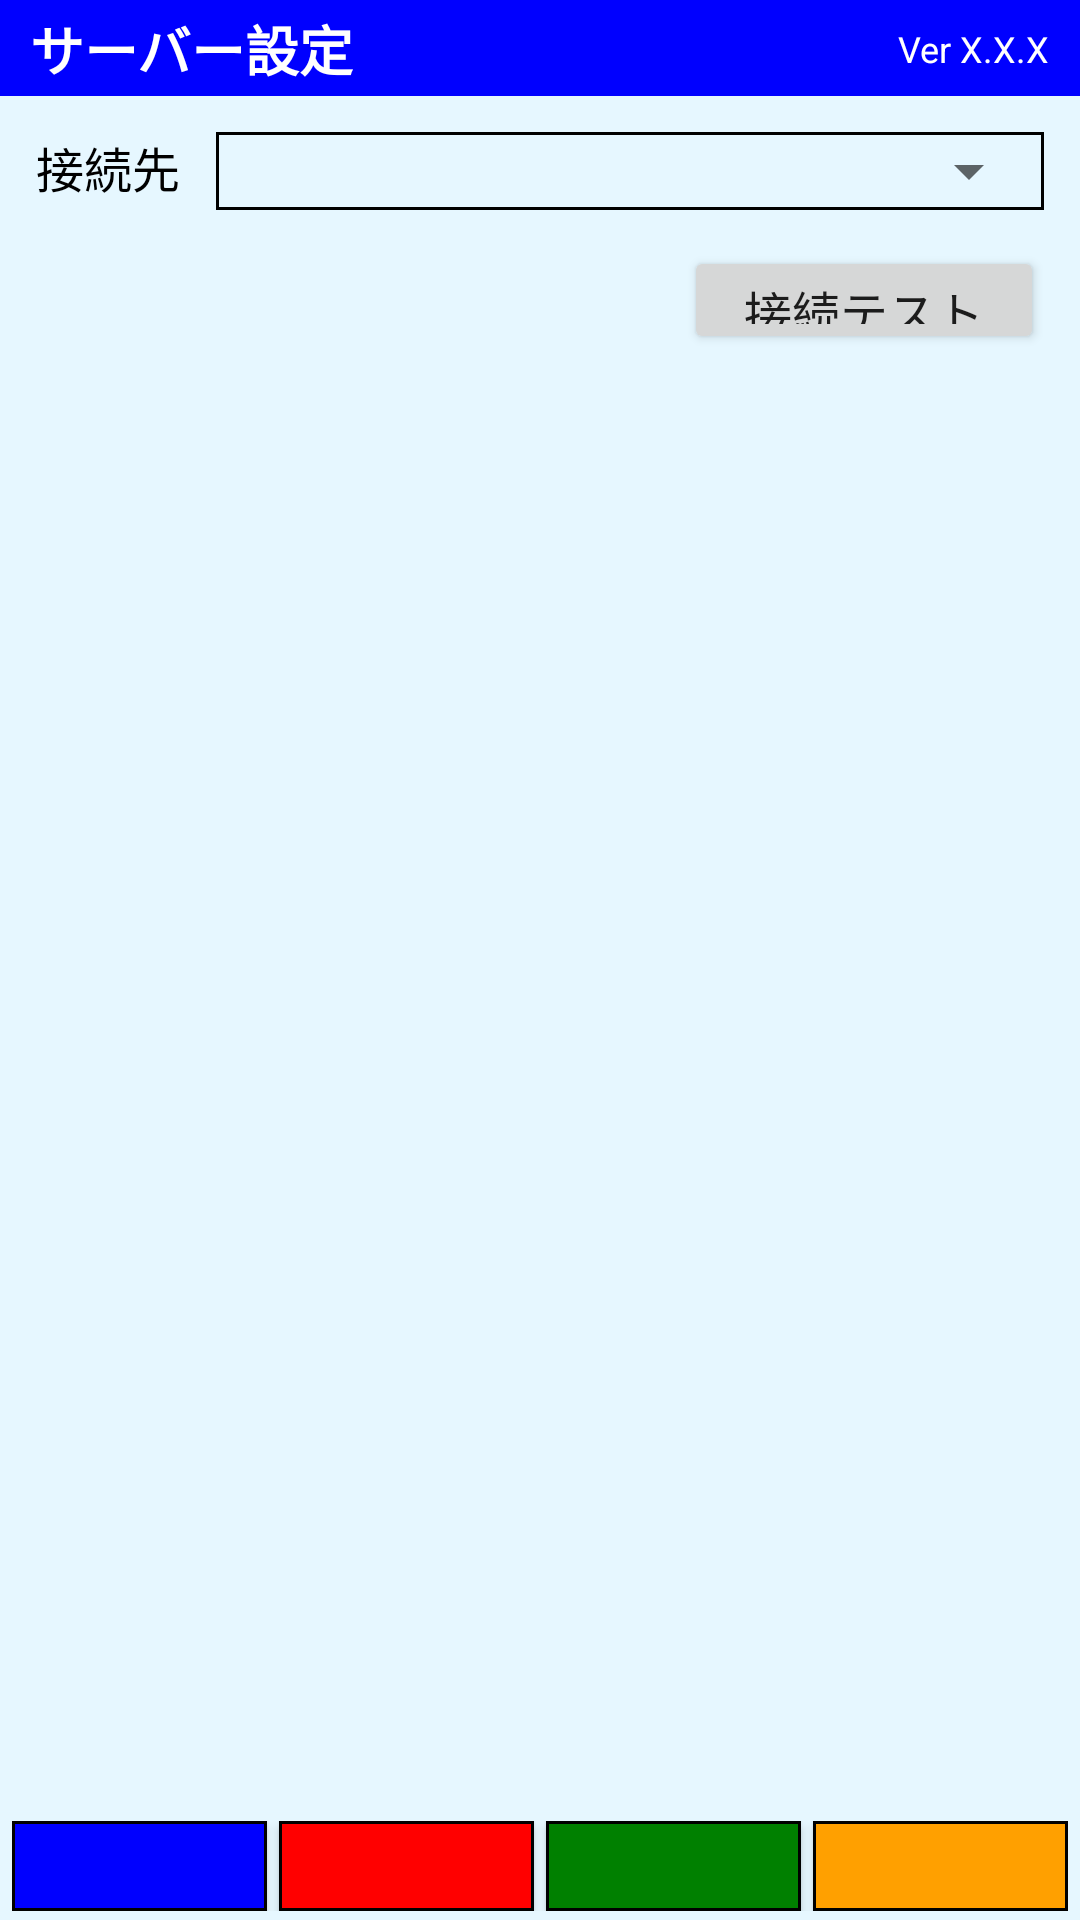

Produce the Android XML layout that renders to this screen, including the resource entries it uses.
<!-- AndroidManifest.xml: activity theme Theme.MyApplication.NoActionBar -->
<!-- res/layout/activity_server_setting.xml -->
<?xml version="1.0" encoding="utf-8"?>
<androidx.constraintlayout.widget.ConstraintLayout xmlns:android="http://schemas.android.com/apk/res/android"
    xmlns:app="http://schemas.android.com/apk/res-auto"
    android:layout_width="match_parent"
    android:layout_height="match_parent"
    android:background="#E6F7FF">

    
    <androidx.constraintlayout.widget.ConstraintLayout
        android:id="@+id/topBar"
        android:layout_width="0dp"
        android:layout_height="32dp"
        android:background="#0000FF"
        app:layout_constraintTop_toTopOf="parent"
        app:layout_constraintStart_toStartOf="parent"
        app:layout_constraintEnd_toEndOf="parent">

        
        <TextView
            android:id="@+id/tvTitle"
            android:layout_width="wrap_content"
            android:layout_height="wrap_content"
            android:layout_marginStart="10dp"
            android:text="サーバー設定"
            android:textColor="#FFFFFF"
            android:textSize="18sp"
            android:textStyle="bold"
            app:layout_constraintStart_toStartOf="parent"
            app:layout_constraintTop_toTopOf="parent"
            app:layout_constraintBottom_toBottomOf="parent" />

        
        <TextView
            android:id="@+id/tvVersion"
            android:layout_width="wrap_content"
            android:layout_height="wrap_content"
            android:layout_marginEnd="10dp"
            android:text="Ver X.X.X"
            android:textColor="#FFFFFF"
            android:textSize="12sp"
            app:layout_constraintEnd_toEndOf="parent"
            app:layout_constraintTop_toTopOf="parent"
            app:layout_constraintBottom_toBottomOf="parent" />
    </androidx.constraintlayout.widget.ConstraintLayout>

    
    <androidx.constraintlayout.widget.ConstraintLayout
        android:id="@+id/areaHeader"
        android:layout_width="0dp"
        android:layout_height="0dp"
        android:padding="12dp"
        app:layout_constraintTop_toBottomOf="@id/topBar"
        app:layout_constraintBottom_toTopOf="@id/includeBottomButtons"
        app:layout_constraintStart_toStartOf="parent"
        app:layout_constraintEnd_toEndOf="parent">

        
        <TextView
            android:id="@+id/tvServerUrlLabel"
            android:layout_width="wrap_content"
            android:layout_height="wrap_content"
            android:text="接続先"
            android:textColor="#000000"
            android:textSize="16sp"
            app:layout_constraintTop_toTopOf="parent"
            app:layout_constraintStart_toStartOf="parent" />

        
        <FrameLayout
            android:id="@+id/flServerUrl"
            android:layout_width="0dp"
            android:layout_height="wrap_content"
            android:layout_marginStart="12dp"
            android:background="@drawable/bg_combobox_border_black"
            android:padding="1dp"
            app:layout_constraintStart_toEndOf="@id/tvServerUrlLabel"
            app:layout_constraintTop_toTopOf="@id/tvServerUrlLabel"
            app:layout_constraintEnd_toEndOf="parent">

            <Spinner
                android:id="@+id/spServerUrl"
                android:layout_width="match_parent"
                android:layout_height="wrap_content"
                android:spinnerMode="dropdown"
                android:textColor="#000000" />
        </FrameLayout>

        
        <Button
            android:id="@+id/btnTestConn"
            android:layout_width="120dp"
            android:layout_height="36dp"
            android:layout_marginTop="12dp"
            android:focusable="false"
            android:focusableInTouchMode="false"
            android:text="接続テスト"
            android:textSize="16sp"
            android:insetTop="0dp"
            android:insetBottom="0dp"
            app:layout_constraintTop_toBottomOf="@id/flServerUrl"
            app:layout_constraintEnd_toEndOf="parent" />

    </androidx.constraintlayout.widget.ConstraintLayout>

    
    <include
        android:id="@+id/includeBottomButtons"
        layout="@layout/view_buttons"
        android:layout_width="0dp"
        android:layout_height="30dp"
        android:layout_marginBottom="3dp"
        app:layout_constraintStart_toStartOf="parent"
        app:layout_constraintEnd_toEndOf="parent"
        app:layout_constraintBottom_toBottomOf="parent" />

</androidx.constraintlayout.widget.ConstraintLayout>
<!-- res/layout/view_buttons.xml (included above) -->
<?xml version="1.0" encoding="utf-8"?>
<LinearLayout xmlns:android="http://schemas.android.com/apk/res/android"
    xmlns:app="http://schemas.android.com/apk/res-auto"
    android:layout_width="match_parent"
    android:layout_height="30dp"
    android:orientation="horizontal"
    android:paddingLeft="4dp"
    android:paddingRight="4dp"
    android:paddingTop="0dp"
    android:paddingBottom="0dp">

    
    <com.google.android.material.button.MaterialButton
        android:id="@+id/btnBottomBlue"
        android:layout_width="0dp"
        android:layout_height="match_parent"
        android:layout_weight="1"
        android:layout_marginEnd="4dp"
        android:text=""
        android:textColor="#FFFFFF"
        style="@style/AppButton.BlackStroke"
        android:textSize="16sp"
        android:gravity="center"
        android:singleLine="true"
        android:ellipsize="end"
        android:padding="0dp"
        android:minHeight="0dp"
        android:insetTop="0dp"
        android:insetBottom="0dp"
        app:backgroundTint="#0000FF"
        app:cornerRadius="0dp" />

    
    <com.google.android.material.button.MaterialButton
        android:id="@+id/btnBottomRed"
        android:layout_width="0dp"
        android:layout_height="match_parent"
        android:layout_weight="1"
        android:layout_marginEnd="4dp"
        android:text=""
        android:textColor="#FFFFFF"
        style="@style/AppButton.BlackStroke"
        android:textSize="16sp"
        android:gravity="center"
        android:singleLine="true"
        android:ellipsize="end"
        android:padding="0dp"
        android:minHeight="0dp"
        android:insetTop="0dp"
        android:insetBottom="0dp"
        app:backgroundTint="#FF0000"
        app:cornerRadius="0dp" />

    
    <com.google.android.material.button.MaterialButton
        android:id="@+id/btnBottomGreen"
        android:layout_width="0dp"
        android:layout_height="match_parent"
        android:layout_weight="1"
        android:layout_marginEnd="4dp"
        android:text=""
        android:textColor="#FFFFFF"
        style="@style/AppButton.BlackStroke"
        android:textSize="16sp"
        android:gravity="center"
        android:singleLine="true"
        android:ellipsize="end"
        android:padding="0dp"
        android:minHeight="0dp"
        android:insetTop="0dp"
        android:insetBottom="0dp"
        app:backgroundTint="#008000"
        app:cornerRadius="0dp" />

    
    <com.google.android.material.button.MaterialButton
        android:id="@+id/btnBottomYellow"
        android:layout_width="0dp"
        android:layout_height="match_parent"
        android:layout_weight="1"
        android:text=""
        android:textColor="#FFFFFF"
        style="@style/AppButton.BlackStroke"
        android:textSize="16sp"
        android:gravity="center"
        android:singleLine="true"
        android:ellipsize="end"
        android:padding="0dp"
        android:minHeight="0dp"
        android:insetTop="0dp"
        android:insetBottom="0dp"
        app:backgroundTint="#FFA000"
        app:cornerRadius="0dp" />

</LinearLayout>
<!-- resources referenced by this layout -->
<resources>
  <!-- drawable bg_combobox_border_black (drawable) -->
  <?xml version="1.0" encoding="utf-8"?>
  <shape xmlns:android="http://schemas.android.com/apk/res/android"
      android:shape="rectangle">
  
      
      <solid android:color="@android:color/transparent" />
  
      
      <stroke
          android:width="0.9dp"
          android:color="#000000" />
  
      
      <corners android:radius="0dp" />
  
  </shape>
  <style name="AppButton.BlackStroke" parent="Widget.MaterialComponents.Button">
          <item name="strokeWidth">1dp</item>
          <item name="strokeColor">#000000</item>
          <item name="cornerRadius">0dp</item>
      </style>
  <style name="Theme.MyApplication.NoActionBar" parent="Theme.MyApplication">
          <item name="windowActionBar">false</item>
          <item name="windowNoTitle">true</item>
      </style>
  <style name="Theme.MyApplication" parent="Theme.MaterialComponents.DayNight.DarkActionBar">
  
          
          <item name="colorPrimary">@color/purple_500</item>
          <item name="colorPrimaryVariant">@color/purple_700</item>
          <item name="colorOnPrimary">@color/white</item>
  
          
          <item name="colorSecondary">@color/teal_200</item>
          <item name="colorSecondaryVariant">@color/teal_700</item>
          <item name="colorOnSecondary">@color/black</item>
  
          
          <item name="android:statusBarColor">@android:color/black</item>
  
          
  
      </style>
  <color name="purple_500">#FF6200EE</color>
  <color name="purple_700">#FF3700B3</color>
  <color name="white">#FFFFFFFF</color>
  <color name="teal_200">#FF03DAC5</color>
  <color name="teal_700">#FF018786</color>
  <color name="black">#FF000000</color>
</resources>
